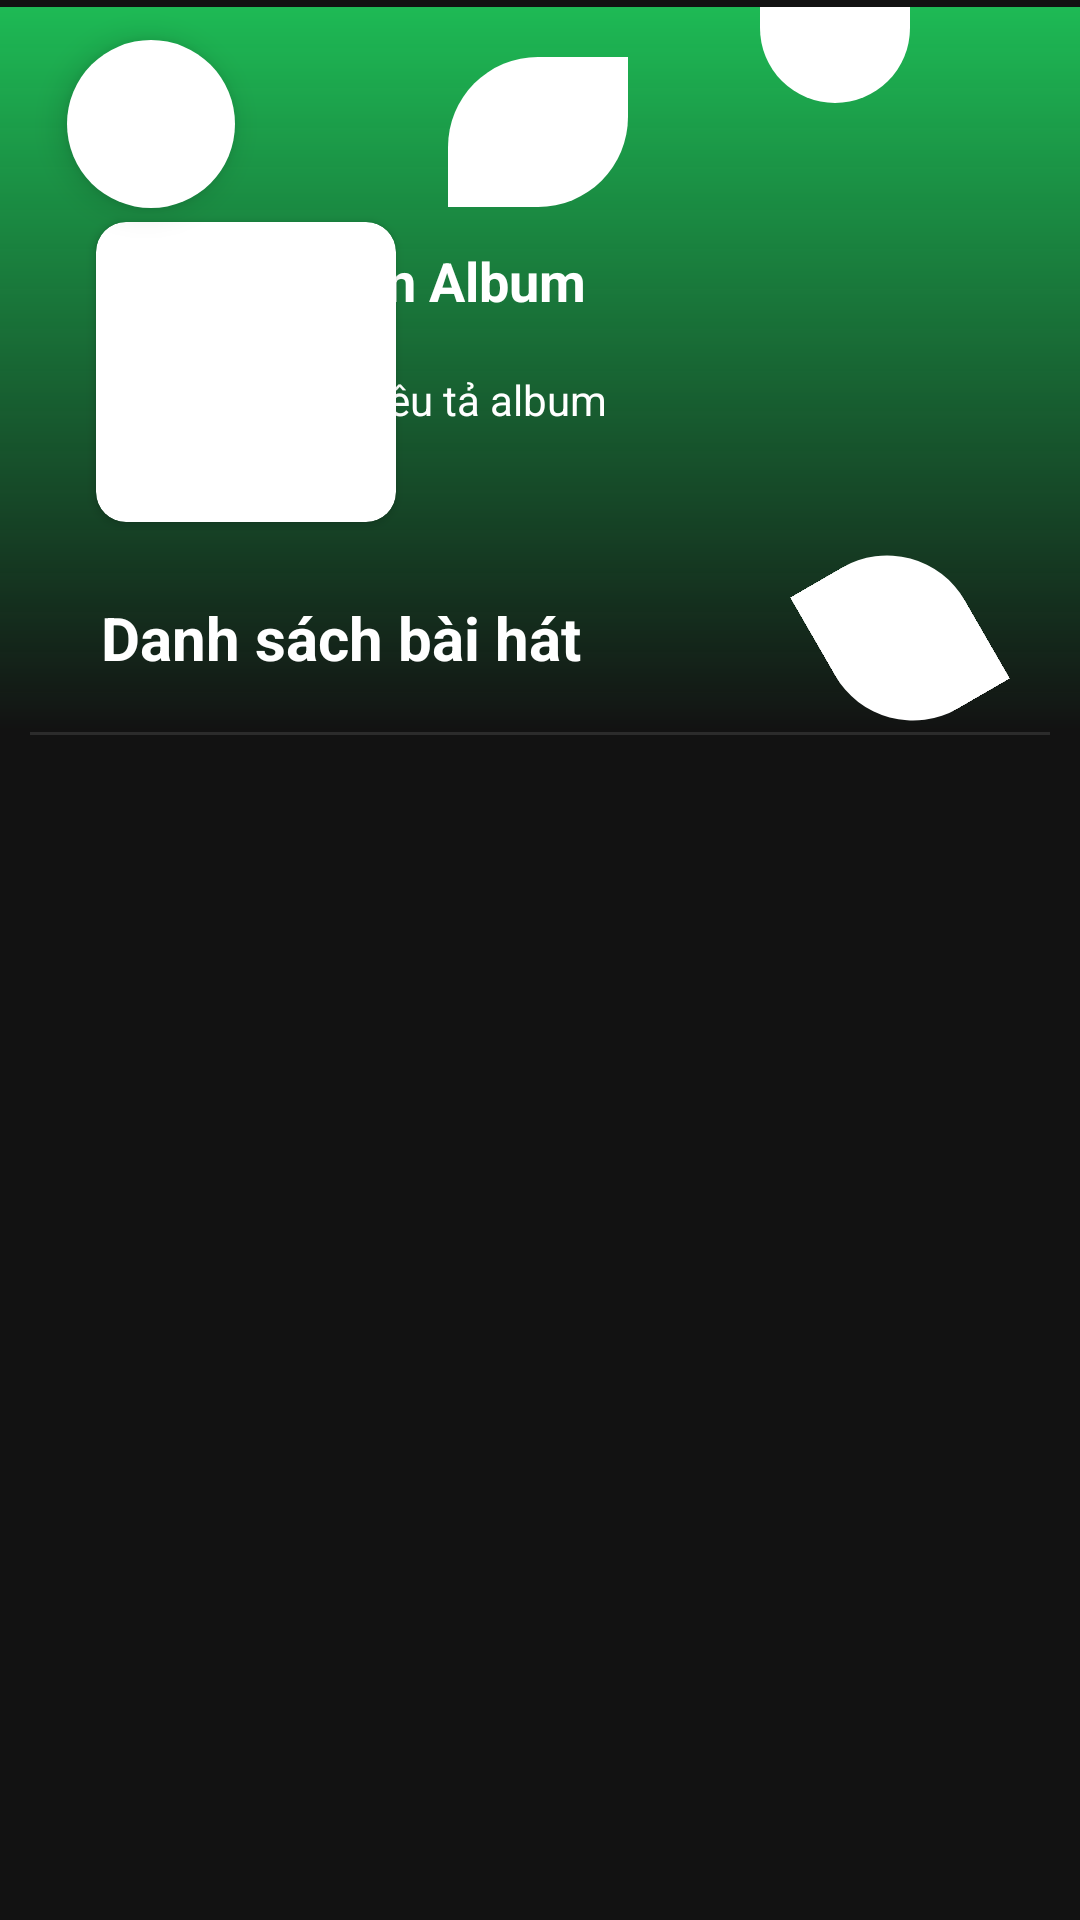

Reconstruct the res/layout file that produces this screen, plus the resources it refers to.
<!-- AndroidManifest.xml: application theme Theme.Spotify -->
<!-- res/layout/activity_album_detaill.xml -->
<?xml version="1.0" encoding="utf-8"?>
<androidx.constraintlayout.widget.ConstraintLayout xmlns:android="http://schemas.android.com/apk/res/android"
    xmlns:tools="http://schemas.android.com/tools"
    android:layout_width="match_parent"
    android:layout_height="match_parent"
    xmlns:app="http://schemas.android.com/apk/res-auto"
    tools:context=".AlbumDetaillActivity">

    <androidx.constraintlayout.widget.ConstraintLayout
        android:layout_width="match_parent"
        android:layout_height="match_parent">

        <TextView
            android:id="@+id/textView3"
            android:layout_width="403dp"
            android:layout_height="241dp"
            android:background="@drawable/background_liner_xanh"
            app:layout_constraintBottom_toBottomOf="parent"
            app:layout_constraintEnd_toEndOf="parent"
            app:layout_constraintHorizontal_bias="0.444"
            app:layout_constraintStart_toStartOf="parent"
            app:layout_constraintTop_toTopOf="parent"
            app:layout_constraintVertical_bias="0.006" />

        <androidx.cardview.widget.CardView
            android:id="@+id/cardView"
            android:layout_width="wrap_content"
            android:layout_height="wrap_content"
            app:cardCornerRadius="10dp"
            app:layout_constraintBottom_toBottomOf="parent"
            app:layout_constraintEnd_toEndOf="parent"
            app:layout_constraintHorizontal_bias="0.123"
            app:layout_constraintStart_toStartOf="parent"
            app:layout_constraintTop_toTopOf="parent"
            app:layout_constraintVertical_bias="0.137">

            <ImageView
                android:id="@+id/img_album"
                android:layout_width="100dp"
                android:layout_height="100dp"
                android:scaleType="centerCrop"
                android:src="@drawable/checklist" />
        </androidx.cardview.widget.CardView>

        <TextView
            android:id="@+id/textView2"
            android:layout_width="wrap_content"
            android:layout_height="50dp"
            android:gravity="center"
            android:text="Danh sách bài hát"
            android:textStyle="bold"
            android:textColor="#fff"
            android:textSize="20dp"
            app:layout_constraintBottom_toBottomOf="parent"
            app:layout_constraintEnd_toEndOf="parent"
            app:layout_constraintHorizontal_bias="0.169"
            app:layout_constraintStart_toStartOf="parent"
            app:layout_constraintTop_toTopOf="parent"
            app:layout_constraintVertical_bias="0.318" />

        <TextView
            android:id="@+id/txvTenAlbum"
            android:layout_width="240dp"
            android:layout_height="wrap_content"
            android:text="Tên Album"
            android:textColor="@color/white"
            android:textSize="18dp"
            android:textStyle="bold"
            app:layout_constraintBottom_toBottomOf="parent"
            app:layout_constraintEnd_toEndOf="parent"
            app:layout_constraintHorizontal_bias="0.906"
            app:layout_constraintStart_toStartOf="parent"
            app:layout_constraintTop_toTopOf="parent"
            app:layout_constraintVertical_bias="0.132" />

        <TextView
            android:id="@+id/txvMieuTaAlbum"
            android:layout_width="220dp"
            android:layout_height="wrap_content"
            android:text="Miêu tả album"
            android:textColor="@color/white"
            android:textSize="14dp"
            app:layout_constraintBottom_toBottomOf="parent"
            app:layout_constraintEnd_toEndOf="parent"
            app:layout_constraintHorizontal_bias="0.811"
            app:layout_constraintStart_toStartOf="parent"
            app:layout_constraintTop_toTopOf="parent"
            app:layout_constraintVertical_bias="0.199" />

        <View
            android:id="@+id/view"
            android:layout_width="340dp"
            android:layout_height="1dp"
            android:background="#2b2b2b"
            app:layout_constraintBottom_toBottomOf="parent"
            app:layout_constraintEnd_toEndOf="parent"
            app:layout_constraintStart_toStartOf="parent"
            app:layout_constraintTop_toTopOf="parent"
            app:layout_constraintVertical_bias="0.382" />

        <androidx.recyclerview.widget.RecyclerView
            android:id="@+id/recyclerview_albumSong"
            android:layout_width="402dp"
            android:layout_height="488dp"
            app:layout_constraintBottom_toBottomOf="parent"
            app:layout_constraintEnd_toEndOf="parent"
            app:layout_constraintStart_toStartOf="parent"
            app:layout_constraintTop_toTopOf="parent"
            app:layout_constraintVertical_bias="0.987" />

        <com.google.android.material.floatingactionbutton.FloatingActionButton
            android:id="@+id/fabLayoutAlbumChiTiet"
            android:layout_width="wrap_content"
            android:layout_height="wrap_content"
            android:backgroundTint="@color/white"
            android:clickable="true"
            app:layout_constraintBottom_toBottomOf="parent"
            app:layout_constraintEnd_toEndOf="parent"
            app:layout_constraintHorizontal_bias="0.073"
            app:layout_constraintStart_toStartOf="parent"
            app:layout_constraintTop_toTopOf="parent"
            app:layout_constraintVertical_bias="0.023"
            app:shapeAppearanceOverlay="@style/rounded_FAB"
            app:srcCompat="@drawable/baseline_arrow_back_24" />

        <ImageView
            android:id="@+id/imageView3"
            android:layout_width="50dp"
            android:layout_height="32dp"
            android:rotation="-180"
            android:src="@drawable/background_botron2goc_traiphai"
            app:layout_constraintBottom_toBottomOf="parent"
            app:layout_constraintEnd_toEndOf="parent"
            app:layout_constraintHorizontal_bias="0.817"
            app:layout_constraintStart_toStartOf="parent"
            app:layout_constraintTop_toTopOf="parent"
            app:layout_constraintVertical_bias="0.004" />

        <ImageView
            android:id="@+id/imageView5"
            android:layout_width="60dp"
            android:layout_height="50dp"
            android:rotation="-120"
            android:src="@drawable/background_botron"
            app:layout_constraintBottom_toBottomOf="parent"
            app:layout_constraintEnd_toEndOf="parent"
            app:layout_constraintHorizontal_bias="0.9"
            app:layout_constraintStart_toStartOf="parent"
            app:layout_constraintTop_toTopOf="parent"
            app:layout_constraintVertical_bias="0.318" />

        <ImageView
            android:id="@+id/imageView6"
            android:layout_width="60dp"
            android:layout_height="50dp"
            android:src="@drawable/background_botron"
            app:layout_constraintBottom_toBottomOf="parent"
            app:layout_constraintEnd_toEndOf="parent"
            app:layout_constraintHorizontal_bias="0.498"
            app:layout_constraintStart_toStartOf="parent"
            app:layout_constraintTop_toTopOf="parent"
            app:layout_constraintVertical_bias="0.032" />

    </androidx.constraintlayout.widget.ConstraintLayout>
</androidx.constraintlayout.widget.ConstraintLayout>
<!-- resources referenced by this layout -->
<resources>
  <color name="white">#FFFFFFFF</color>
  <!-- drawable background_botron (drawable) -->
  <?xml version="1.0" encoding="utf-8"?>
  <shape xmlns:android="http://schemas.android.com/apk/res/android"
      android:shape="rectangle">
      <corners android:topLeftRadius="30dp"
      android:topRightRadius="0dp"
      android:bottomLeftRadius="0dp"
      android:bottomRightRadius="30dp" />
      <solid android:color="@color/white" />
  </shape>
  <!-- drawable background_botron2goc_traiphai (drawable) -->
  <?xml version="1.0" encoding="utf-8"?>
  <shape xmlns:android="http://schemas.android.com/apk/res/android"
      android:shape="rectangle">
      <corners android:topLeftRadius="30dp"
      android:topRightRadius="30dp"
      android:bottomLeftRadius="0dp"
      android:bottomRightRadius="0dp" />
      <solid android:color="@color/white" />
  </shape>
  <!-- drawable background_liner_xanh (drawable) -->
  <?xml version="1.0" encoding="utf-8"?>
  <shape xmlns:android="http://schemas.android.com/apk/res/android"
      android:shape="rectangle">
      <corners android:topLeftRadius="10dp"
      android:topRightRadius="10dp"
      android:bottomLeftRadius="0dp"
      android:bottomRightRadius="0dp" />
      <gradient
          android:angle="90"
          android:startColor="#00000000"
          android:endColor="@color/spotify"
          android:type="linear"/>
  
  </shape>
  <style name="rounded_FAB" parent="">
          <item name="cornerFamily">rounded</item>
          <item name="cornerSize">50%</item>
      </style>
  <style name="Theme.Spotify" parent="Base.Theme.Spotify" />
  <color name="spotify">#1DB954</color>
  <style name="Base.Theme.Spotify" parent="Theme.Material3.DayNight.NoActionBar">
          <item name="colorPrimary">@color/black_spotify</item>
          <item name="android:windowBackground">@color/black_spotify</item>
          <item name="colorSecondaryContainer">#00FFFFFF</item>
      </style>
  <color name="black_spotify">#121212</color>
</resources>
